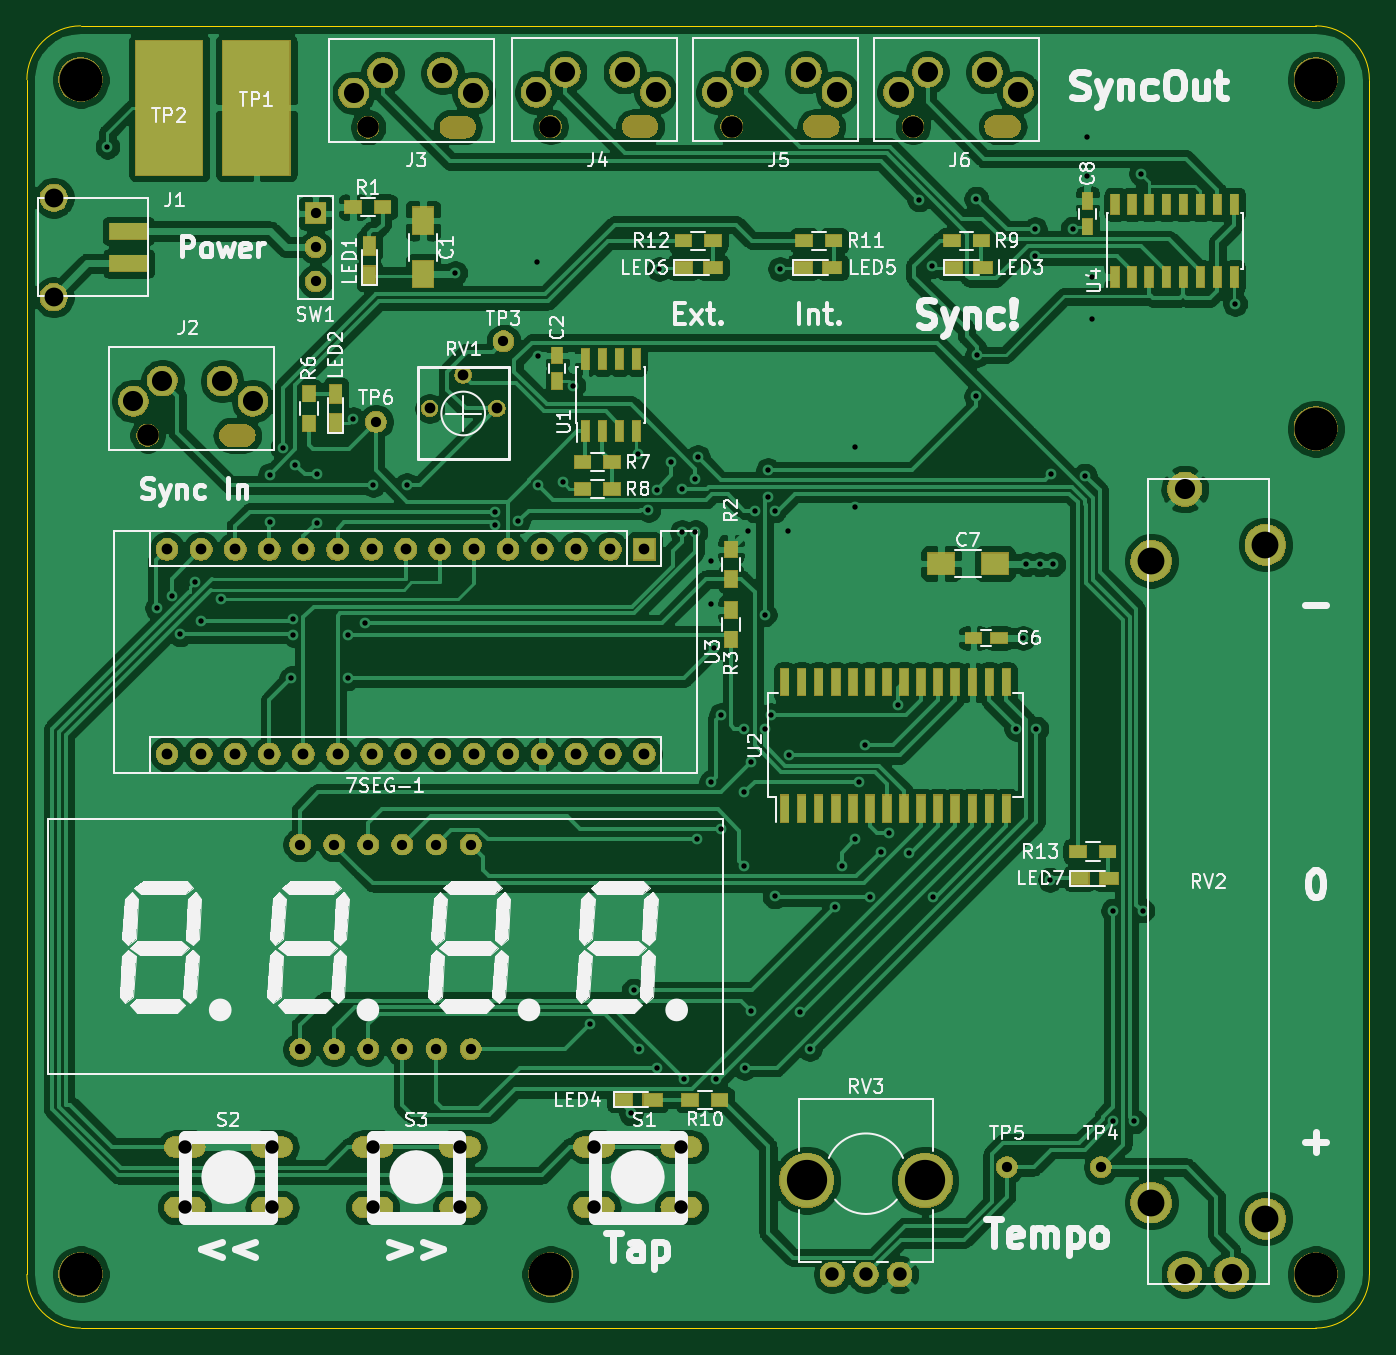
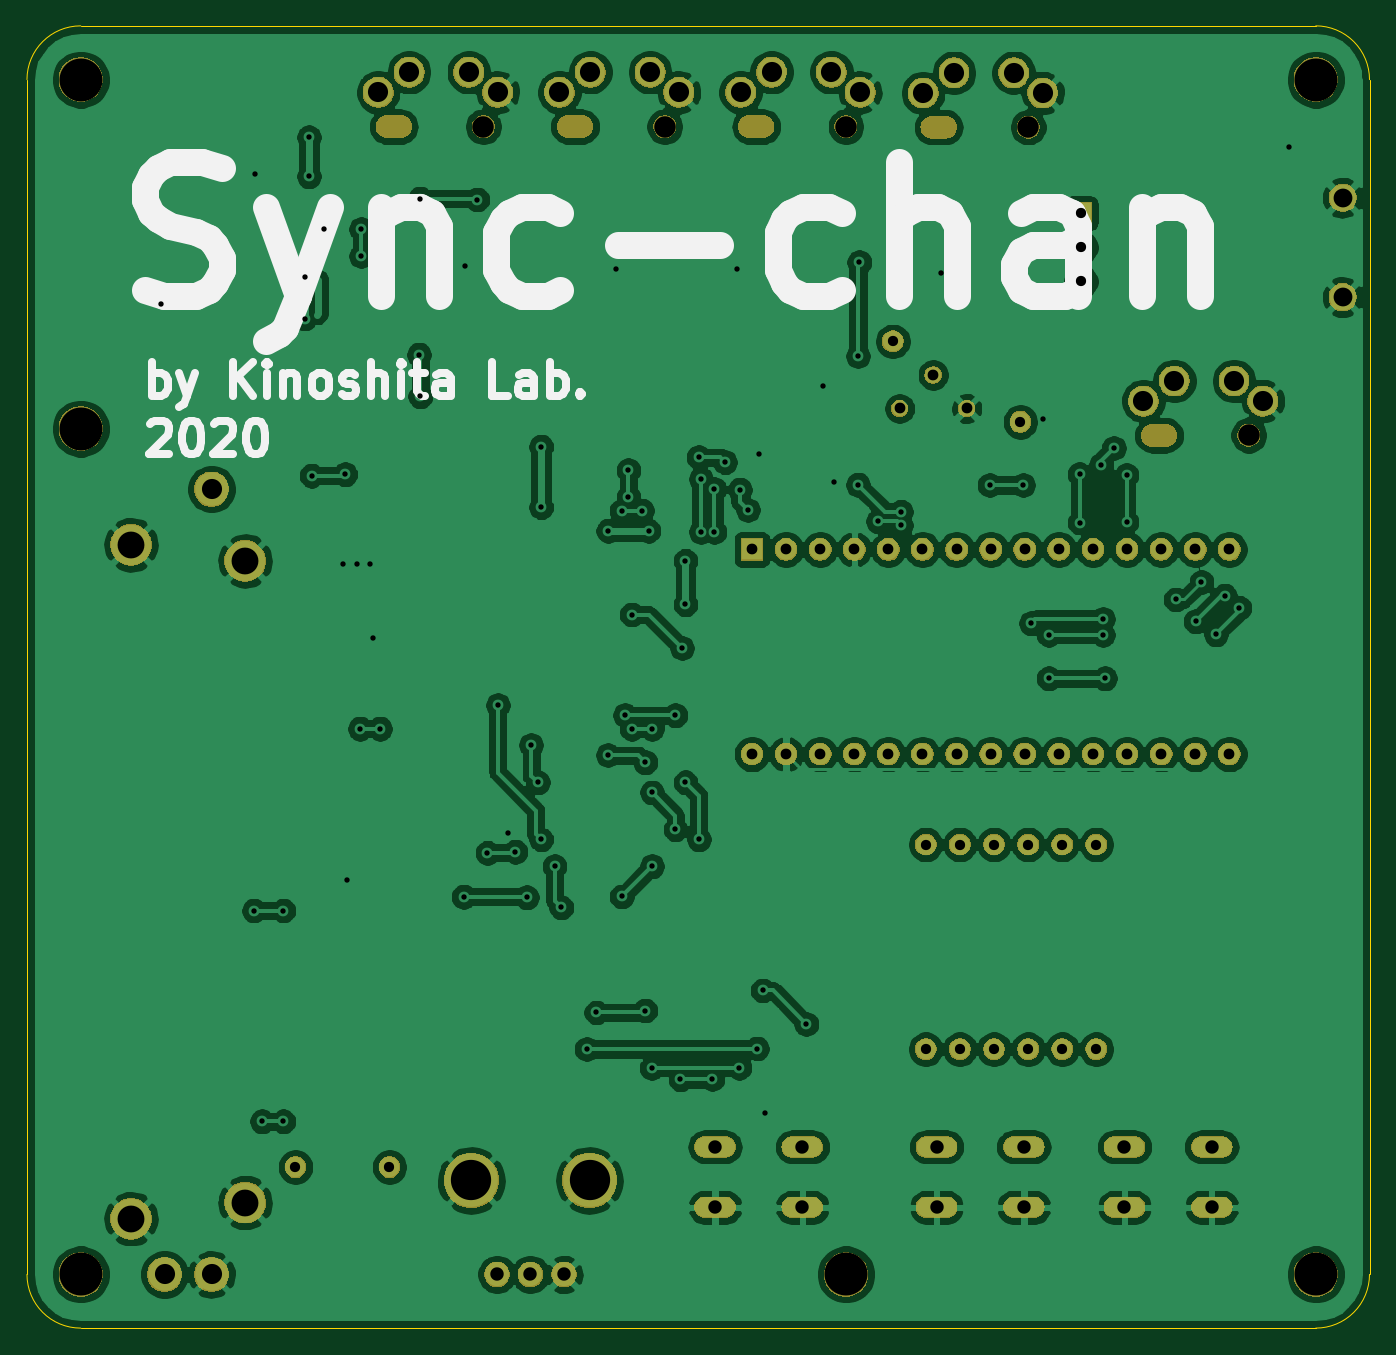
Circuit board: 11 layer files. Board 100.0 x 97.0 mm.
- bottom_copper: Sync-chan-B_Cu.gbl (312824 bytes)
- bottom_mask: Sync-chan-B_Mask.gbs (112243 bytes)
- paste: Sync-chan-B_Paste.gbp (483 bytes)
- bottom_silk: Sync-chan-B_SilkS.gbo (8432 bytes)
- outline: Sync-chan-Edge_Cuts.gm1 (976 bytes)
- top_copper: Sync-chan-F_Cu.gtl (303826 bytes)
- top_mask: Sync-chan-F_Mask.gts (126675 bytes)
- paste: Sync-chan-F_Paste.gtp (3519 bytes)
- top_silk: Sync-chan-F_SilkS.gto (64898 bytes)
- drill: Sync-chan-NPTH.drl (688 bytes)
- drill: Sync-chan-PTH.drl (3484 bytes)

=== bottom_copper: Sync-chan-B_Cu.gbl (312824 bytes, source omitted) ===
=== bottom_mask: Sync-chan-B_Mask.gbs (112243 bytes, source omitted) ===
=== paste: Sync-chan-B_Paste.gbp ===
G04 #@! TF.GenerationSoftware,KiCad,Pcbnew,5.1.5*
G04 #@! TF.CreationDate,2019-12-29T16:55:21+09:00*
G04 #@! TF.ProjectId,Sync-chan,53796e63-2d63-4686-916e-2e6b69636164,rev?*
G04 #@! TF.SameCoordinates,Original*
G04 #@! TF.FileFunction,Paste,Bot*
G04 #@! TF.FilePolarity,Positive*
%FSLAX46Y46*%
G04 Gerber Fmt 4.6, Leading zero omitted, Abs format (unit mm)*
G04 Created by KiCad (PCBNEW 5.1.5) date 2019-12-29 16:55:21*
%MOMM*%
%LPD*%
G04 APERTURE LIST*
G04 APERTURE END LIST*
M02*

=== bottom_silk: Sync-chan-B_SilkS.gbo (8432 bytes, source omitted) ===
=== outline: Sync-chan-Edge_Cuts.gm1 ===
G04 #@! TF.GenerationSoftware,KiCad,Pcbnew,5.1.5*
G04 #@! TF.CreationDate,2019-12-29T16:55:21+09:00*
G04 #@! TF.ProjectId,Sync-chan,53796e63-2d63-4686-916e-2e6b69636164,rev?*
G04 #@! TF.SameCoordinates,Original*
G04 #@! TF.FileFunction,Profile,NP*
%FSLAX46Y46*%
G04 Gerber Fmt 4.6, Leading zero omitted, Abs format (unit mm)*
G04 Created by KiCad (PCBNEW 5.1.5) date 2019-12-29 16:55:21*
%MOMM*%
%LPD*%
G04 APERTURE LIST*
%ADD10C,0.050000*%
G04 APERTURE END LIST*
D10*
X109000000Y-52000000D02*
X201000000Y-52000000D01*
X105000000Y-145000000D02*
X105000000Y-56000000D01*
X201000000Y-149000000D02*
X109000000Y-149000000D01*
X205000000Y-56000000D02*
X205000000Y-145000000D01*
X201000000Y-52000000D02*
G75*
G02X205000000Y-56000000I0J-4000000D01*
G01*
X105000000Y-56000000D02*
G75*
G02X109000000Y-52000000I4000000J0D01*
G01*
X109000000Y-149000000D02*
G75*
G02X105000000Y-145000000I0J4000000D01*
G01*
X205000000Y-145000000D02*
G75*
G02X201000000Y-149000000I-4000000J0D01*
G01*
M02*

=== top_copper: Sync-chan-F_Cu.gtl (303826 bytes, source omitted) ===
=== top_mask: Sync-chan-F_Mask.gts (126675 bytes, source omitted) ===
=== paste: Sync-chan-F_Paste.gtp ===
G04 #@! TF.GenerationSoftware,KiCad,Pcbnew,5.1.5*
G04 #@! TF.CreationDate,2019-12-29T16:55:21+09:00*
G04 #@! TF.ProjectId,Sync-chan,53796e63-2d63-4686-916e-2e6b69636164,rev?*
G04 #@! TF.SameCoordinates,Original*
G04 #@! TF.FileFunction,Paste,Top*
G04 #@! TF.FilePolarity,Positive*
%FSLAX46Y46*%
G04 Gerber Fmt 4.6, Leading zero omitted, Abs format (unit mm)*
G04 Created by KiCad (PCBNEW 5.1.5) date 2019-12-29 16:55:21*
%MOMM*%
%LPD*%
G04 APERTURE LIST*
%ADD10R,0.900000X1.200000*%
%ADD11R,1.400000X0.900000*%
%ADD12R,1.600000X2.000000*%
%ADD13R,0.750000X1.200000*%
%ADD14R,1.200000X0.750000*%
%ADD15R,2.000000X1.600000*%
%ADD16R,2.860000X1.200000*%
%ADD17R,0.900000X1.400000*%
%ADD18R,1.200000X0.900000*%
%ADD19R,5.000000X10.000000*%
%ADD20R,0.600000X1.550000*%
%ADD21R,0.600000X1.500000*%
%ADD22R,0.600000X2.000000*%
G04 APERTURE END LIST*
D10*
X157450000Y-91000000D03*
X157450000Y-93200000D03*
D11*
X149400000Y-132000000D03*
X151600000Y-132000000D03*
X165000000Y-70000000D03*
X162800000Y-70000000D03*
X153900000Y-70000000D03*
X156100000Y-70000000D03*
D12*
X134500000Y-70500000D03*
X134500000Y-66500000D03*
D13*
X144500000Y-76550000D03*
X144500000Y-78450000D03*
D14*
X175500000Y-97600000D03*
X177400000Y-97600000D03*
D15*
X173100000Y-92050000D03*
X177100000Y-92050000D03*
D13*
X184000000Y-66950000D03*
X184000000Y-65050000D03*
D16*
X112570000Y-69700000D03*
X112570000Y-67300000D03*
D17*
X130500000Y-70600000D03*
X130500000Y-68400000D03*
X128000000Y-79400000D03*
X128000000Y-81600000D03*
D11*
X176200000Y-70000000D03*
X174000000Y-70000000D03*
X183400000Y-115500000D03*
X185600000Y-115500000D03*
D18*
X129300000Y-65500000D03*
X131500000Y-65500000D03*
D10*
X157450000Y-95500000D03*
X157450000Y-97700000D03*
X126000000Y-79400000D03*
X126000000Y-81600000D03*
D18*
X148600000Y-84500000D03*
X146400000Y-84500000D03*
X146400000Y-86500000D03*
X148600000Y-86500000D03*
X176100000Y-68000000D03*
X173900000Y-68000000D03*
X156600000Y-132000000D03*
X154400000Y-132000000D03*
X162900000Y-68000000D03*
X165100000Y-68000000D03*
X156100000Y-68000000D03*
X153900000Y-68000000D03*
X185500000Y-113500000D03*
X183300000Y-113500000D03*
D19*
X122100000Y-58100000D03*
X115600000Y-58100000D03*
D20*
X146595000Y-76800000D03*
X147865000Y-76800000D03*
X149135000Y-76800000D03*
X150405000Y-76800000D03*
X150405000Y-82200000D03*
X149135000Y-82200000D03*
X147865000Y-82200000D03*
X146595000Y-82200000D03*
D21*
X186055000Y-65300000D03*
X187325000Y-65300000D03*
X188595000Y-65300000D03*
X189865000Y-65300000D03*
X191135000Y-65300000D03*
X192405000Y-65300000D03*
X193675000Y-65300000D03*
X194945000Y-65300000D03*
X194945000Y-70700000D03*
X193675000Y-70700000D03*
X192405000Y-70700000D03*
X191135000Y-70700000D03*
X189865000Y-70700000D03*
X188595000Y-70700000D03*
X187325000Y-70700000D03*
X186055000Y-70700000D03*
D22*
X161445000Y-100900000D03*
X162715000Y-100900000D03*
X163985000Y-100900000D03*
X165255000Y-100900000D03*
X166525000Y-100900000D03*
X167795000Y-100900000D03*
X169065000Y-100900000D03*
X170335000Y-100900000D03*
X171605000Y-100900000D03*
X172875000Y-100900000D03*
X174145000Y-100900000D03*
X175415000Y-100900000D03*
X176685000Y-100900000D03*
X177955000Y-100900000D03*
X177955000Y-110300000D03*
X176685000Y-110300000D03*
X175415000Y-110300000D03*
X174145000Y-110300000D03*
X172875000Y-110300000D03*
X171605000Y-110300000D03*
X170335000Y-110300000D03*
X169065000Y-110300000D03*
X167795000Y-110300000D03*
X166525000Y-110300000D03*
X165255000Y-110300000D03*
X163985000Y-110300000D03*
X162715000Y-110300000D03*
X161445000Y-110300000D03*
M02*

=== top_silk: Sync-chan-F_SilkS.gto (64898 bytes, source omitted) ===
=== drill: Sync-chan-NPTH.drl ===
M48
; DRILL file {KiCad 5.1.5} date 2019年12月29日 16時55分32秒
; FORMAT={-:-/ absolute / metric / decimal}
; #@! TF.CreationDate,2019-12-29T16:55:32+09:00
; #@! TF.GenerationSoftware,Kicad,Pcbnew,5.1.5
; #@! TF.FileFunction,NonPlated,1,4,NPTH
FMAT,2
METRIC
T1C1.600
T2C3.200
%
G90
G05
T1
X171.0Y-59.5
X157.5Y-59.5
X114.0Y-82.5
X130.41Y-59.55
X144.0Y-59.5
T2
X109.0Y-56.0
X201.0Y-145.0
X109.0Y-145.0
X144.0Y-145.0
X201.0Y-82.0
X201.0Y-56.0
T1
G00X163.68Y-59.5
M15
G01X164.68Y-59.5
M16
G05
G00X120.18Y-82.5
M15
G01X121.18Y-82.5
M16
G05
G00X136.59Y-59.55
M15
G01X137.59Y-59.55
M16
G05
G00X150.18Y-59.5
M15
G01X151.18Y-59.5
M16
G05
G00X177.18Y-59.5
M15
G01X178.18Y-59.5
M16
G05
T0
M30

=== drill: Sync-chan-PTH.drl ===
M48
; DRILL file {KiCad 5.1.5} date 2019年12月29日 16時55分32秒
; FORMAT={-:-/ absolute / metric / decimal}
; #@! TF.CreationDate,2019-12-29T16:55:32+09:00
; #@! TF.GenerationSoftware,Kicad,Pcbnew,5.1.5
; #@! TF.FileFunction,Plated,1,4,PTH
FMAT,2
METRIC
T1C0.400
T2C0.762
T3C0.800
T4C1.000
T5C1.400
T6C1.500
T7C2.000
T8C3.000
%
G90
G05
T1
X111.0Y-61.0
X114.7Y-95.35
X115.788Y-94.438
X116.43Y-97.33
X117.516Y-93.416
X117.95Y-96.35
X119.435Y-94.725
X123.1Y-85.45
X123.1Y-88.95
X124.045Y-83.445
X124.7Y-100.6
X124.85Y-96.182
X124.85Y-97.35
X125.0Y-84.7
X126.6Y-85.4
X126.6Y-89.0
X128.89Y-97.35
X128.89Y-100.6
X129.3Y-81.3
X130.2Y-96.5
X130.8Y-86.2
X133.3Y-86.2
X136.9Y-70.4
X139.9Y-88.2
X139.9Y-89.2
X141.59Y-88.9
X143.0Y-69.6
X143.091Y-86.183
X143.1Y-76.6
X144.9Y-86.0
X145.7Y-78.8
X146.95Y-126.35
X150.0Y-133.0
X150.2Y-123.85
X150.5Y-83.9
X150.62Y-128.18
X151.3Y-88.05
X151.9Y-86.55
X151.95Y-129.6
X152.1Y-70.1
X153.0Y-84.5
X153.8Y-86.5
X153.8Y-89.7
X153.95Y-130.45
X154.8Y-85.75
X154.8Y-89.7
X154.95Y-112.6
X154.973Y-84.127
X155.95Y-91.85
X155.95Y-95.1
X155.95Y-108.35
X156.2Y-98.35
X156.328Y-130.478
X156.7Y-103.35
X156.7Y-111.85
X158.45Y-104.35
X158.45Y-109.1
X158.45Y-114.6
X158.463Y-129.613
X158.7Y-89.6
X158.95Y-106.85
X158.95Y-125.35
X159.2Y-88.1
X159.95Y-95.85
X159.95Y-104.35
X160.2Y-85.1
X160.2Y-87.1
X160.45Y-103.35
X160.7Y-88.1
X160.7Y-116.85
X161.1Y-70.1
X161.7Y-89.6
X161.73Y-106.32
X162.588Y-125.488
X163.308Y-128.208
X165.2Y-117.667
X165.7Y-114.6
X166.7Y-83.35
X166.7Y-87.85
X166.7Y-112.6
X166.95Y-108.35
X167.45Y-105.57
X167.767Y-116.917
X168.622Y-113.522
X169.2Y-112.1
X169.922Y-102.6
X170.7Y-113.6
X171.46Y-64.94
X172.4Y-69.9
X172.473Y-116.873
X175.7Y-79.6
X175.72Y-64.88
X175.8Y-76.5
X178.7Y-104.35
X179.2Y-97.6
X179.45Y-92.1
X180.1Y-67.15
X180.1Y-69.15
X180.2Y-104.35
X180.45Y-92.1
X181.2Y-115.6
X181.3Y-85.4
X181.45Y-92.1
X182.9Y-67.1
X183.8Y-85.5
X184.0Y-60.3
X184.0Y-63.2
X184.3Y-70.7
X184.3Y-73.8
X185.9Y-133.6
X185.9Y-117.9
X187.5Y-133.6
X188.0Y-63.0
X188.1Y-117.9
X195.0Y-72.7
T2
X185.0Y-137.0
X140.5Y-75.5
X131.0Y-81.5
X178.0Y-137.0
X125.35Y-112.98
X125.35Y-128.22
X127.89Y-112.98
X127.89Y-128.22
X130.43Y-112.98
X130.43Y-128.22
X132.97Y-112.98
X132.97Y-128.22
X135.51Y-112.98
X135.51Y-128.22
X138.05Y-112.98
X138.05Y-128.22
X126.5Y-65.96
X126.5Y-68.5
X126.5Y-71.04
T3
X115.44Y-91.0
X115.44Y-106.24
X117.98Y-91.0
X117.98Y-106.24
X120.52Y-91.0
X120.52Y-106.24
X123.06Y-91.0
X123.06Y-106.24
X125.6Y-91.0
X125.6Y-106.24
X128.14Y-91.0
X128.14Y-106.24
X130.68Y-91.0
X130.68Y-106.24
X133.22Y-91.0
X133.22Y-106.24
X135.76Y-91.0
X135.76Y-106.24
X138.3Y-91.0
X138.3Y-106.24
X140.84Y-91.0
X140.84Y-106.24
X143.38Y-91.0
X143.38Y-106.24
X145.92Y-91.0
X145.92Y-106.24
X148.46Y-91.0
X148.46Y-106.24
X151.0Y-91.0
X151.0Y-106.24
X135.0Y-80.5
X137.5Y-78.0
X140.0Y-80.5
T4
X130.75Y-135.5
X130.75Y-140.0
X137.25Y-135.5
X137.25Y-140.0
X147.25Y-135.5
X147.25Y-140.0
X153.75Y-135.5
X153.75Y-140.0
X165.0Y-145.0
X167.5Y-145.0
X170.0Y-145.0
X116.75Y-135.5
X116.75Y-140.0
X123.25Y-135.5
X123.25Y-140.0
T5
X107.0Y-64.8
X107.0Y-72.2
T6
X156.44Y-56.95
X158.59Y-55.45
X163.04Y-55.45
X165.34Y-56.95
X191.25Y-86.5
X191.25Y-145.0
X194.75Y-145.0
X112.94Y-79.95
X115.09Y-78.45
X119.54Y-78.45
X121.84Y-79.95
X129.35Y-57.0
X131.5Y-55.5
X135.95Y-55.5
X138.25Y-57.0
X142.94Y-56.95
X145.09Y-55.45
X149.54Y-55.45
X151.84Y-56.95
X169.94Y-56.95
X172.09Y-55.45
X176.54Y-55.45
X178.84Y-56.95
T7
X188.75Y-91.85
X188.75Y-139.65
X197.25Y-90.65
X197.25Y-140.85
T8
X163.1Y-138.0
X171.9Y-138.0
T0
M30

